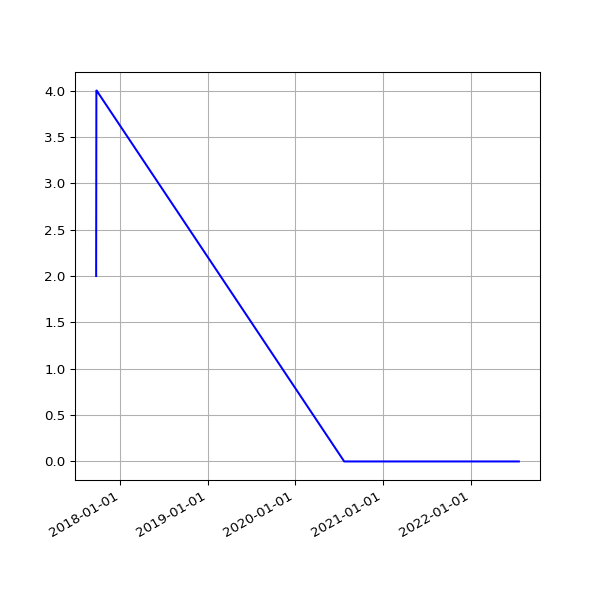

Source data for this figure (header and first rows):
date, value
2017-09-23 06:09:58 +0100, 2
2017-09-24 06:05:40 +0100, 4
2017-09-25 06:04:02 +0100, 4
2020-07-23 08:43:25 +0000, 0
2020-07-23 19:27:51 +0100, 0
2020-07-24 08:46:40 +0000, 0
2020-07-24 19:25:43 +0100, 0
2020-07-25 08:44:46 +0000, 0
2020-07-25 19:21:55 +0100, 0
2020-07-26 08:47:48 +0000, 0
2020-07-26 19:18:27 +0100, 0
2020-07-27 08:51:30 +0000, 0
2020-07-27 19:35:13 +0100, 0
2020-07-28 08:57:02 +0000, 0
2020-07-28 20:35:34 +0100, 0
2020-07-29 08:41:02 +0000, 0
2020-07-29 19:25:42 +0100, 0
2020-07-30 08:43:50 +0000, 0
2020-07-30 19:28:48 +0100, 0
2020-07-31 08:39:58 +0000, 0
2020-07-31 19:25:30 +0100, 0
2020-08-01 08:40:27 +0000, 0
2020-08-02 08:46:07 +0000, 0
2020-08-02 19:30:26 +0100, 0
2020-08-03 08:52:22 +0000, 0
2020-08-03 19:31:35 +0100, 0
2020-08-04 08:49:25 +0000, 0
2020-08-04 19:26:21 +0100, 0
2020-08-05 08:41:12 +0000, 0
2020-08-05 19:24:13 +0100, 0
2020-08-06 08:41:42 +0000, 0
2020-08-06 19:24:27 +0100, 0
2020-08-07 08:55:08 +0000, 0
2020-08-07 19:26:28 +0100, 0
2020-08-08 08:39:35 +0000, 0
2020-08-08 19:23:40 +0100, 0
2020-08-09 08:39:29 +0000, 0
2020-08-09 19:22:58 +0100, 0
2020-08-10 08:49:26 +0000, 0
2020-08-10 19:22:43 +0100, 0
2020-08-11 08:44:56 +0000, 0
2020-08-11 19:26:14 +0100, 0
2020-08-12 08:46:31 +0000, 0
2020-08-12 19:31:23 +0100, 0
2020-08-13 08:40:28 +0000, 0
2020-08-13 19:29:57 +0100, 0
2020-08-14 08:47:32 +0000, 0
2020-08-14 19:47:20 +0100, 0
2020-08-15 09:01:18 +0000, 0
2020-08-15 19:35:11 +0100, 0
2020-08-16 08:38:17 +0000, 0
2020-08-16 19:23:27 +0100, 0
2020-08-17 08:42:13 +0000, 0
2020-08-17 19:50:53 +0100, 0
2020-08-18 08:56:59 +0000, 0
2020-08-18 19:21:06 +0100, 0
2020-08-19 08:46:53 +0000, 0
2020-08-19 19:22:36 +0100, 0
2020-08-20 08:42:50 +0000, 0
2020-08-20 19:25:06 +0100, 0
... 924 more rows
